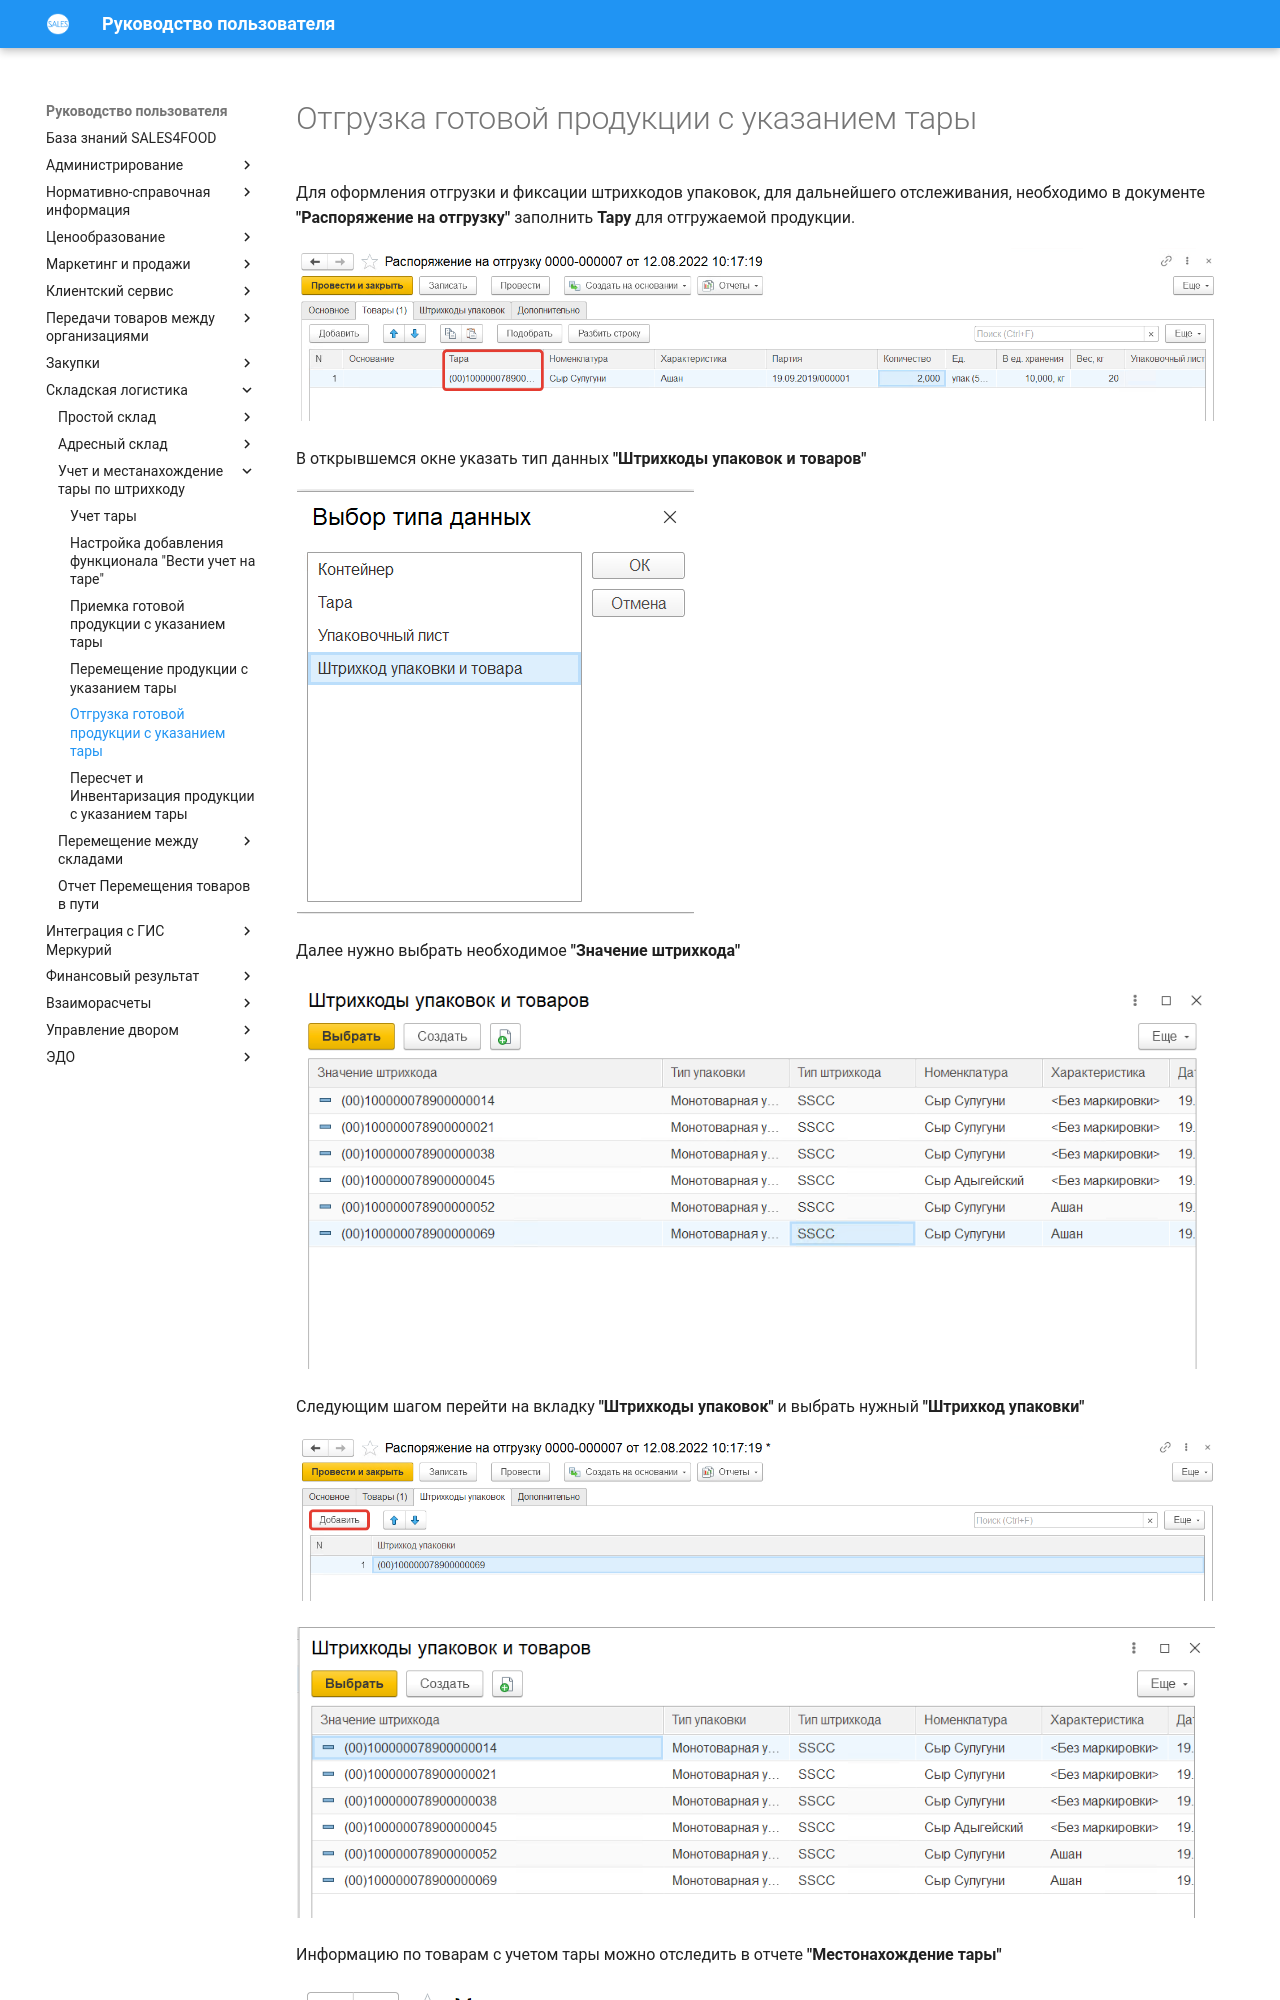

repository: Konstanta-it/sales4food · page: Warehouse/LocationOfContainers/ShipmentContainers/index.html · generator: mkdocs

# Отгрузка готовой продукции с указанием тары

Для оформления отгрузки и фиксации штрихкодов упаковок, для дальнейшего отслеживания, необходимо в документе **"Распоряжение на отгрузку"** заполнить **Тару** для отгружаемой продукции.

[![1][1]][1]

В открывшемся окне указать тип данных **"Штрихкоды упаковок и товаров"**

[![2][2]][2]

Далее нужно выбрать необходимое **"Значение штрихкода"**

[![3][3]][3]

Следующим шагом перейти на вкладку **"Штрихкоды упаковок"** и выбрать нужный **"Штрихкод упаковки"**

[![4][4]][4]

[![5][5]][5]

Информацию по товарам с учетом тары можно отследить в отчете **"Местонахождение тары"**

[![6][6]][6]
